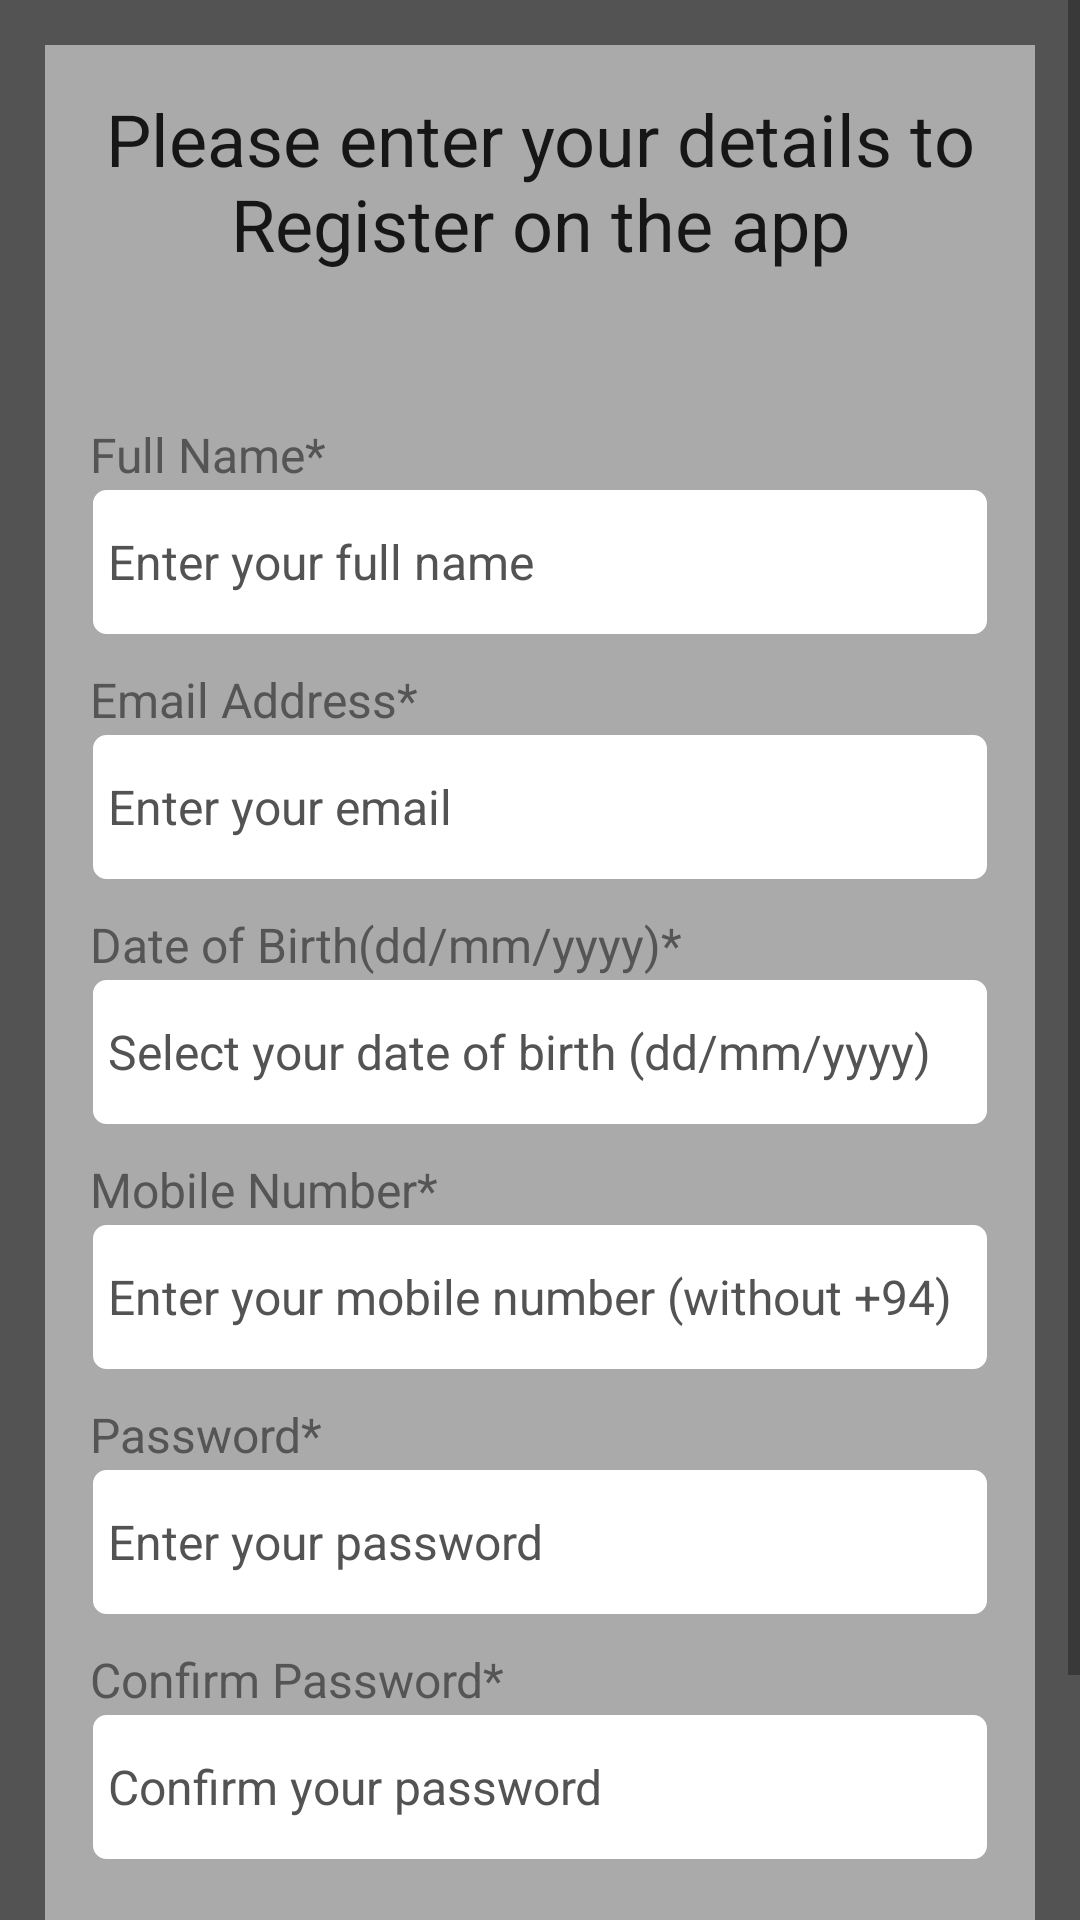

Here is an Android app screen rendered from its layout file. Give the layout XML and the strings, colors and styles it references.
<!-- AndroidManifest.xml: application theme Theme.CSSETransport -->
<!-- res/layout/activity_register.xml -->
<?xml version="1.0" encoding="utf-8"?>
<ScrollView xmlns:android="http://schemas.android.com/apk/res/android"
    xmlns:app="http://schemas.android.com/apk/res-auto"
    xmlns:tools="http://schemas.android.com/tools"
    android:layout_width="match_parent"
    android:layout_height="match_parent"
    android:background="@color/et_hint"
    tools:context=".RegisterActivity">

    <RelativeLayout
        android:layout_width="match_parent"
        android:layout_height="wrap_content"
        android:layout_margin="15dp"
        android:background="@color/border_et"
        android:padding="15dp">

        <TextView
            android:id="@+id/title_register_tv"
            android:layout_width="match_parent"
            android:layout_height="wrap_content"
            android:text="@string/please_enter_your_details_to_register_on_the_app"
            android:textAlignment="center"
            android:textAppearance="@style/TextAppearance.AppCompat.Headline" />

        <TextView
            android:id="@+id/fullname_register_tv"
            android:layout_width="match_parent"
            android:layout_height="wrap_content"
            android:layout_below="@id/title_register_tv"
            android:layout_marginTop="50dp"
            android:text="@string/full_name"
            android:textColor="@color/tv_text"
            android:textSize="16sp" />

        <EditText
            android:id="@+id/fullname_register_et"
            android:layout_width="match_parent"
            android:layout_height="50dp"
            android:layout_below="@id/fullname_register_tv"
            android:background="@drawable/border_et"
            android:hint="@string/enter_your_full_name"
            android:importantForAutofill="no"
            android:inputType="textPersonName"
            android:padding="6dp"
            android:textColor="@color/et_text"
            android:textColorHint="@color/et_hint"
            android:textSize="16sp"
            tools:ignore="SpeakableTextPresentCheck,TextContrastCheck" />

        <TextView
            android:id="@+id/email_register_tv"
            android:layout_width="match_parent"
            android:layout_height="wrap_content"
            android:layout_below="@id/fullname_register_et"
            android:layout_marginTop="10dp"
            android:text="@string/email_address"
            android:textColor="@color/tv_text"
            android:textSize="16sp" />

        <EditText
            android:id="@+id/email_register_et"
            android:layout_width="match_parent"
            android:layout_height="50dp"
            android:layout_below="@id/email_register_tv"
            android:background="@drawable/border_et"
            android:hint="@string/enter_your_email"
            android:importantForAutofill="no"
            android:inputType="textEmailAddress"
            android:padding="6dp"
            android:textColor="@color/et_text"
            android:textColorHint="@color/et_hint"
            android:textSize="16sp"
            tools:ignore="SpeakableTextPresentCheck,TextContrastCheck" />

        <TextView
            android:id="@+id/dob_register_tv"
            android:layout_width="match_parent"
            android:layout_height="wrap_content"
            android:layout_below="@id/email_register_et"
            android:layout_marginTop="10dp"
            android:text="@string/date_of_birth_dd_mm_yyyy"
            android:textColor="@color/tv_text"
            android:textSize="16sp" />

        <EditText
            android:id="@+id/dob_register_et"
            android:layout_width="match_parent"
            android:layout_height="50dp"
            android:layout_below="@id/dob_register_tv"
            android:background="@drawable/border_et"
            android:focusable="false"
            android:hint="@string/enter_you_date_of_birth_dd_mm_yyyy"
            android:importantForAutofill="no"
            android:inputType="date"
            android:padding="6dp"
            android:textColor="@color/et_text"
            android:textColorHint="@color/et_hint"
            android:textSize="16sp"
            tools:ignore="SpeakableTextPresentCheck,TextContrastCheck" />

        <TextView
            android:id="@+id/mobile_register_tv"
            android:layout_width="match_parent"
            android:layout_height="wrap_content"
            android:layout_below="@id/dob_register_et"
            android:layout_marginTop="10dp"
            android:text="@string/mobile_number"
            android:textColor="@color/tv_text"
            android:textSize="16sp" />

        <EditText
            android:id="@+id/mobile_register_et"
            android:layout_width="match_parent"
            android:layout_height="50dp"
            android:layout_below="@id/mobile_register_tv"
            android:background="@drawable/border_et"
            android:hint="@string/enter_your_mobile_number_without_94"
            android:importantForAutofill="no"
            android:inputType="phone"
            android:padding="6dp"
            android:textColor="@color/et_text"
            android:textColorHint="@color/et_hint"
            android:textSize="16sp"
            tools:ignore="SpeakableTextPresentCheck,TextContrastCheck" />

        <TextView
            android:id="@+id/psd_register_tv"
            android:layout_width="match_parent"
            android:layout_height="wrap_content"
            android:layout_below="@id/mobile_register_et"
            android:layout_marginTop="10dp"
            android:text="@string/password"
            android:textColor="@color/tv_text"
            android:textSize="16sp" />

        <EditText
            android:id="@+id/psd_register_et"
            android:layout_width="match_parent"
            android:layout_height="50dp"
            android:layout_below="@id/psd_register_tv"
            android:background="@drawable/border_et"
            android:hint="@string/enter_your_password"
            android:importantForAutofill="no"
            android:inputType="textPassword"
            android:padding="6dp"
            android:textColor="@color/et_text"
            android:textColorHint="@color/et_hint"
            android:textSize="16sp"
            tools:ignore="SpeakableTextPresentCheck,TextContrastCheck" />

        <TextView
            android:id="@+id/repsd_register_tv"
            android:layout_width="match_parent"
            android:layout_height="wrap_content"
            android:layout_below="@id/psd_register_et"
            android:layout_marginTop="10dp"
            android:text="@string/confirm_password"
            android:textColor="@color/tv_text"
            android:textSize="16sp" />

        <EditText
            android:id="@+id/repsd_register_et"
            android:layout_width="match_parent"
            android:layout_height="50dp"
            android:layout_below="@id/repsd_register_tv"
            android:background="@drawable/border_et"
            android:hint="@string/confirm_your_password"
            android:importantForAutofill="no"
            android:inputType="textPassword"
            android:padding="6dp"
            android:textColor="@color/et_text"
            android:textColorHint="@color/et_hint"
            android:textSize="16sp"
            tools:ignore="SpeakableTextPresentCheck,TextContrastCheck" />

        <Button
            android:id="@+id/btn_register"
            android:layout_width="match_parent"
            android:layout_height="wrap_content"
            android:layout_below="@id/repsd_register_et"
            android:layout_marginLeft="70dp"
            android:layout_marginTop="50dp"
            android:layout_marginRight="70dp"
            android:text="@string/register"
            android:textAllCaps="false"
            android:textColor="@android:color/black"
            app:backgroundTint="#e6e600"/>

        <ProgressBar
            android:id="@+id/progress"
            android:layout_width="wrap_content"
            android:layout_height="wrap_content"
            android:layout_centerInParent="true"
            android:elevation="10dp"
            android:visibility="gone" />


    </RelativeLayout>

</ScrollView>
<!-- resources referenced by this layout -->
<resources>
  <color name="border_et">#AAAAAA</color>
  <color name="et_hint">#535353</color>
  <color name="et_text">#181818</color>
  <color name="tv_text">#555555</color>
  <!-- drawable border_et (drawable) -->
  <?xml version="1.0" encoding="utf-8"?>
  <shape xmlns:android="http://schemas.android.com/apk/res/android">
      <solid android:color="@color/white" />
  
      <stroke
          android:width="1dp"
          android:color="@color/border_et" />
  
      <corners android:radius="5dp" />
  </shape>
  <string name="confirm_password">Confirm Password*</string>
  <string name="confirm_your_password">Confirm your password</string>
  <string name="date_of_birth_dd_mm_yyyy">Date of Birth(dd/mm/yyyy)*</string>
  <string name="email_address">Email Address*</string>
  <string name="enter_you_date_of_birth_dd_mm_yyyy">Select your date of birth (dd/mm/yyyy)</string>
  <string name="enter_your_email">Enter your email</string>
  <string name="enter_your_full_name">Enter your full name</string>
  <string name="enter_your_mobile_number_without_94">Enter your mobile number (without +94)</string>
  <string name="enter_your_password">Enter your password</string>
  <string name="full_name">Full Name*</string>
  <string name="mobile_number">Mobile Number*</string>
  <string name="password">Password*</string>
  <string name="please_enter_your_details_to_register_on_the_app">Please enter your details to Register on the app</string>
  <string name="register">Register</string>
  <style name="Theme.CSSETransport" parent="Theme.MaterialComponents.DayNight.DarkActionBar">
          
          <item name="colorPrimary">@color/purple_500</item>
          <item name="colorPrimaryVariant">@color/purple_700</item>
          <item name="colorOnPrimary">@color/white</item>
          
          <item name="colorSecondary">@color/teal_200</item>
          <item name="colorSecondaryVariant">@color/teal_700</item>
          <item name="colorOnSecondary">@color/black</item>
          
          <item name="android:statusBarColor" tools:targetApi="l">?attr/colorPrimaryVariant</item>
          
      </style>
  <color name="white">#FFFFFFFF</color>
  <color name="purple_500">#FF6200EE</color>
  <color name="purple_700">#FF3700B3</color>
  <color name="teal_200">#FF03DAC5</color>
  <color name="teal_700">#FF018786</color>
  <color name="black">#FF000000</color>
</resources>
